Photos from the image-classification dataset "aug_ds" in the GitHub repository JaymarRCezar/Addressing-Class-Imbalance-in-Eye-Disease-Classification-A-Transfer-Learning-based-Approach. Its 3 classes are: cataract, diabetic retinopathy, glaucoma.

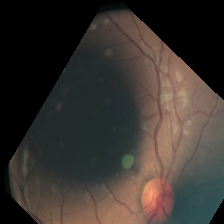
Label: diabetic retinopathy

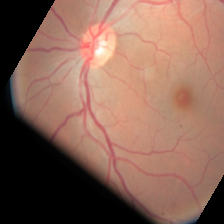
Label: diabetic retinopathy

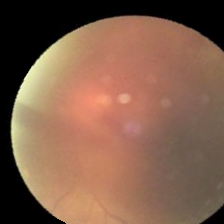
Label: cataract

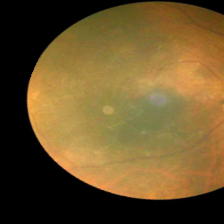
Label: glaucoma

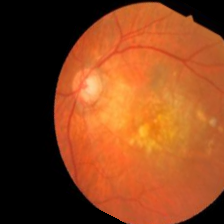
Label: glaucoma

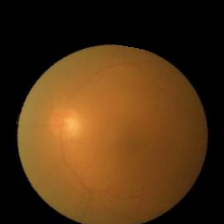
Label: cataract
